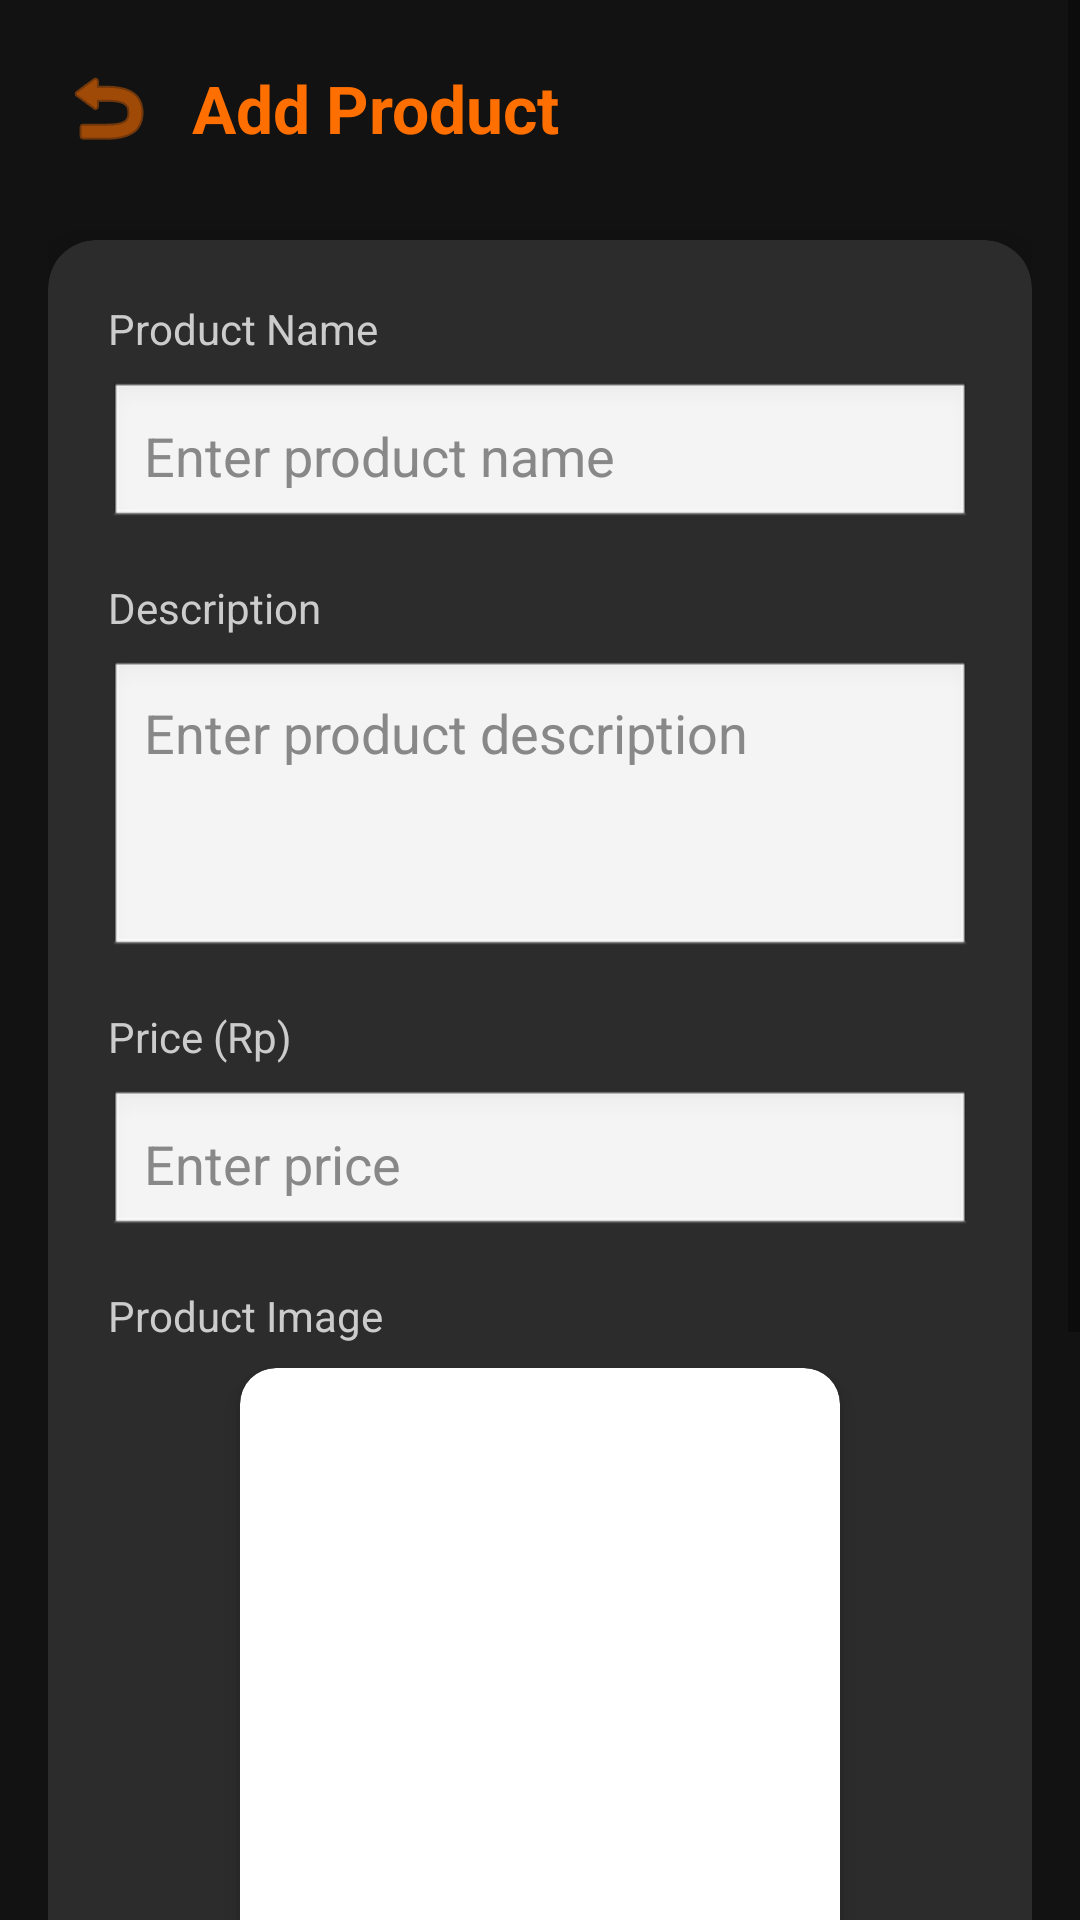

Here is an Android app screen rendered from its layout file. Give the layout XML and the strings, colors and styles it references.
<!-- AndroidManifest.xml: application theme Theme.DasCafe -->
<!-- res/layout/activity_add_edit_product.xml -->
<?xml version="1.0" encoding="utf-8"?>
<ScrollView xmlns:android="http://schemas.android.com/apk/res/android"
    xmlns:app="http://schemas.android.com/apk/res-auto"
    android:layout_width="match_parent"
    android:layout_height="match_parent"
    android:background="#121212"
    android:fitsSystemWindows="true">

    <LinearLayout
        android:layout_width="match_parent"
        android:layout_height="wrap_content"
        android:orientation="vertical"
        android:padding="16dp">

        
        <LinearLayout
            android:layout_width="match_parent"
            android:layout_height="wrap_content"
            android:orientation="horizontal"
            android:gravity="center_vertical"
            android:layout_marginBottom="24dp">

            <ImageButton
                android:id="@+id/btnBack"
                android:layout_width="40dp"
                android:layout_height="40dp"
                android:src="@android:drawable/ic_menu_revert"
                android:background="?attr/selectableItemBackgroundBorderless"
                android:tint="#FF6F00"
                android:contentDescription="Back"/>

            <TextView
                android:id="@+id/tvTitle"
                android:layout_width="0dp"
                android:layout_height="wrap_content"
                android:layout_weight="1"
                android:text="Add Product"
                android:textSize="22sp"
                android:textStyle="bold"
                android:textColor="#FF6F00"
                android:layout_marginStart="8dp"/>
        </LinearLayout>

        
        <androidx.cardview.widget.CardView
            android:layout_width="match_parent"
            android:layout_height="wrap_content"
            app:cardCornerRadius="16dp"
            app:cardElevation="8dp"
            android:backgroundTint="#2C2C2C">

            <LinearLayout
                android:layout_width="match_parent"
                android:layout_height="wrap_content"
                android:orientation="vertical"
                android:padding="20dp">

                
                <TextView
                    android:layout_width="wrap_content"
                    android:layout_height="wrap_content"
                    android:text="Product Name"
                    android:textColor="#CCCCCC"
                    android:textSize="14sp"
                    android:layout_marginBottom="8dp"/>

                <EditText
                    android:id="@+id/etProductName"
                    android:layout_width="match_parent"
                    android:layout_height="50dp"
                    android:hint="Enter product name"
                    android:textColor="#FFFFFF"
                    android:textColorHint="#888888"
                    android:background="@android:drawable/edit_text"
                    android:padding="12dp"
                    android:layout_marginBottom="16dp"/>

                
                <TextView
                    android:layout_width="wrap_content"
                    android:layout_height="wrap_content"
                    android:text="Description"
                    android:textColor="#CCCCCC"
                    android:textSize="14sp"
                    android:layout_marginBottom="8dp"/>

                <EditText
                    android:id="@+id/etDescription"
                    android:layout_width="match_parent"
                    android:layout_height="100dp"
                    android:hint="Enter product description"
                    android:textColor="#FFFFFF"
                    android:textColorHint="#888888"
                    android:background="@android:drawable/edit_text"
                    android:padding="12dp"
                    android:gravity="top"
                    android:inputType="textMultiLine"
                    android:layout_marginBottom="16dp"/>

                
                <TextView
                    android:layout_width="wrap_content"
                    android:layout_height="wrap_content"
                    android:text="Price (Rp)"
                    android:textColor="#CCCCCC"
                    android:textSize="14sp"
                    android:layout_marginBottom="8dp"/>

                <EditText
                    android:id="@+id/etPrice"
                    android:layout_width="match_parent"
                    android:layout_height="50dp"
                    android:hint="Enter price"
                    android:textColor="#FFFFFF"
                    android:textColorHint="#888888"
                    android:background="@android:drawable/edit_text"
                    android:padding="12dp"
                    android:inputType="numberDecimal"
                    android:layout_marginBottom="16dp"/>

                
                <TextView
                    android:layout_width="wrap_content"
                    android:layout_height="wrap_content"
                    android:text="Product Image"
                    android:textColor="#CCCCCC"
                    android:textSize="14sp"
                    android:layout_marginBottom="8dp"/>

                
                <androidx.cardview.widget.CardView
                    android:layout_width="200dp"
                    android:layout_height="200dp"
                    android:layout_gravity="center"
                    app:cardCornerRadius="12dp"
                    app:cardElevation="4dp"
                    android:layout_marginBottom="12dp">

                    <ImageView
                        android:id="@+id/ivProductImage"
                        android:layout_width="match_parent"
                        android:layout_height="match_parent"
                        android:scaleType="centerCrop"
                        android:src="@drawable/new_logo"/>
                </androidx.cardview.widget.CardView>

                
                <Button
                    android:id="@+id/btnSelectImage"
                    android:layout_width="match_parent"
                    android:layout_height="48dp"
                    android:text="Select Image from Gallery"
                    android:textSize="14sp"
                    android:backgroundTint="#FF9800"
                    android:textColor="@android:color/white"
                    android:layout_marginBottom="16dp"/>

                
                <TextView
                    android:layout_width="wrap_content"
                    android:layout_height="wrap_content"
                    android:text="Or enter image URL"
                    android:textColor="#888888"
                    android:textSize="12sp"
                    android:layout_marginBottom="8dp"/>

                <EditText
                    android:id="@+id/etImageUrl"
                    android:layout_width="match_parent"
                    android:layout_height="50dp"
                    android:hint="Enter image URL (optional)"
                    android:textColor="#FFFFFF"
                    android:textColorHint="#888888"
                    android:background="@android:drawable/edit_text"
                    android:padding="12dp"
                    android:layout_marginBottom="24dp"/>

                
                <Button
                    android:id="@+id/btnSave"
                    android:layout_width="match_parent"
                    android:layout_height="56dp"
                    android:text="Save Product"
                    android:textSize="16sp"
                    android:textStyle="bold"
                    android:backgroundTint="#FF6F00"
                    android:textColor="@android:color/white"/>
            </LinearLayout>
        </androidx.cardview.widget.CardView>

    </LinearLayout>
</ScrollView>
<!-- resources referenced by this layout -->
<resources>
  <style name="Theme.DasCafe" parent="Theme.MaterialComponents.DayNight.NoActionBar">
          
          <item name="colorPrimary">#FF6F00</item> 
          <item name="colorPrimaryVariant">#E65100</item>
          <item name="colorSecondary">#6A1B9A</item> 
  
          
          <item name="android:windowBackground">#121212</item>
          <item name="android:textColor">#FFFFFF</item>
      </style>
</resources>
